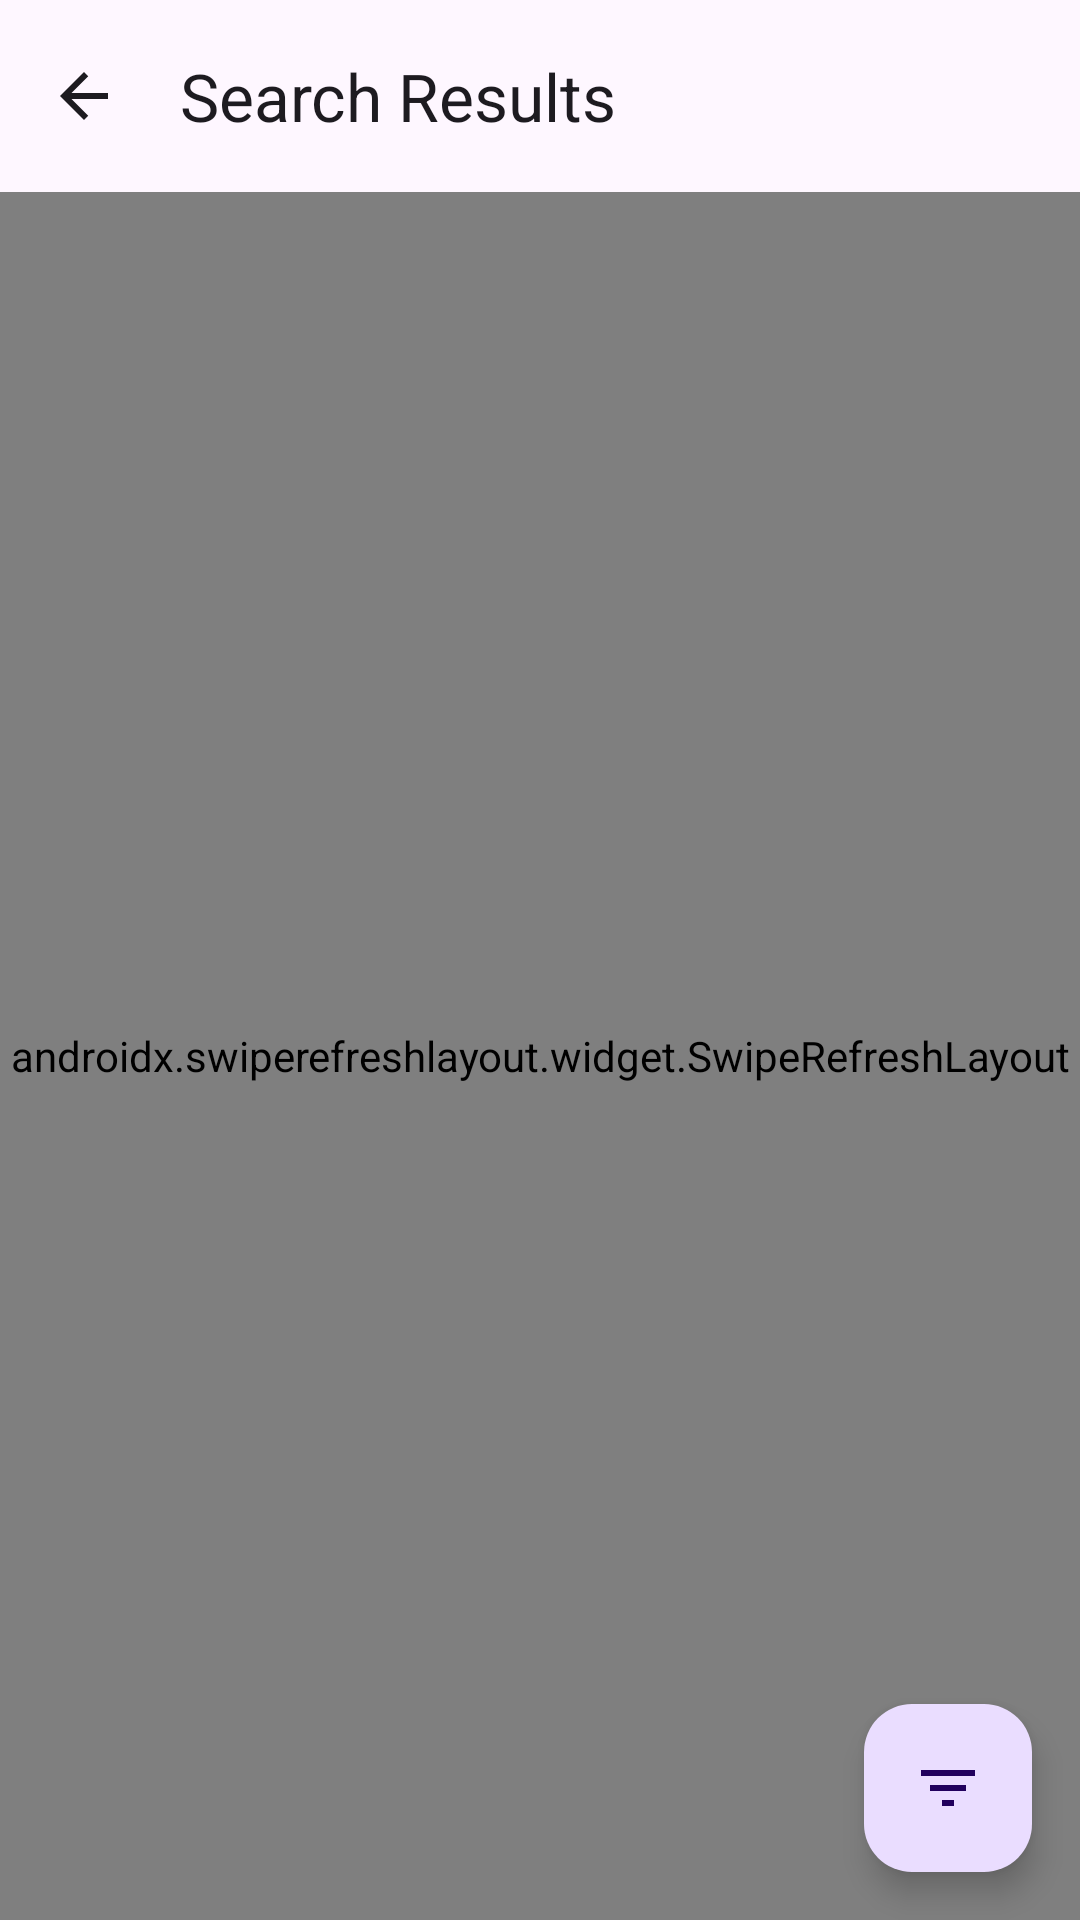

Produce the Android XML layout that renders to this screen, including the resource entries it uses.
<!-- AndroidManifest.xml: application theme Theme.Wallpaper -->
<!-- res/layout/activity_search_results.xml -->
<?xml version="1.0" encoding="utf-8"?>
<androidx.coordinatorlayout.widget.CoordinatorLayout
    xmlns:android="http://schemas.android.com/apk/res/android"
    xmlns:app="http://schemas.android.com/apk/res-auto"
    xmlns:tools="http://schemas.android.com/tools"
    android:id="@+id/main"
    android:layout_width="match_parent"
    android:layout_height="match_parent"
    tools:context=".ui.activity.SearchResultsActivity">

    <com.google.android.material.appbar.AppBarLayout
        android:id="@+id/appBarLayout"
        android:layout_width="match_parent"
        android:layout_height="wrap_content">

        <com.google.android.material.appbar.MaterialToolbar
            android:id="@+id/toolbar"
            android:layout_width="match_parent"
            android:layout_height="?attr/actionBarSize"
            app:navigationIcon="@drawable/baseline_arrow_back_24"
            app:title="@string/search_results" />

    </com.google.android.material.appbar.AppBarLayout>

    <FrameLayout
        android:id="@+id/resultsContainer"
        android:layout_width="match_parent"
        android:layout_height="match_parent"
        app:layout_behavior="@string/appbar_scrolling_view_behavior">

        
        <androidx.swiperefreshlayout.widget.SwipeRefreshLayout
            android:id="@+id/swipeRefresh"
            android:layout_width="match_parent"
            android:layout_height="match_parent">

            <androidx.recyclerview.widget.RecyclerView
                android:id="@+id/recyclerView"
                android:layout_width="match_parent"
                android:layout_height="match_parent"
                android:clipToPadding="false"
                android:paddingBottom="88dp"
                tools:listitem="@layout/item_wallpaper" />

        </androidx.swiperefreshlayout.widget.SwipeRefreshLayout>

        
        <LinearLayout
            android:id="@+id/emptyState"
            android:layout_width="match_parent"
            android:layout_height="match_parent"
            android:gravity="center"
            android:orientation="vertical"
            android:padding="32dp"
            android:visibility="gone">

            <ImageView
                android:layout_width="96dp"
                android:layout_height="96dp"
                android:layout_marginBottom="16dp"
                android:alpha="0.5"
                android:contentDescription="@string/no_results_found"
                app:srcCompat="@drawable/baseline_search_off_24" />

            <TextView
                android:layout_width="wrap_content"
                android:layout_height="wrap_content"
                android:layout_marginBottom="8dp"
                android:text="@string/no_results_found"
                android:textAppearance="@style/TextAppearance.Material3.HeadlineSmall" />

            <TextView
                android:layout_width="wrap_content"
                android:layout_height="wrap_content"
                android:gravity="center"
                android:text="@string/try_different_search_terms"
                android:textAppearance="@style/TextAppearance.Material3.BodyMedium"
                android:alpha="0.7" />

        </LinearLayout>

    </FrameLayout>

    
    <com.google.android.material.progressindicator.CircularProgressIndicator
        android:id="@+id/progressIndicator"
        android:layout_width="wrap_content"
        android:layout_height="wrap_content"
        android:layout_gravity="center"
        android:elevation="8dp"
        android:indeterminate="true"
        android:visibility="gone" />

    
    <com.google.android.material.floatingactionbutton.FloatingActionButton
        android:id="@+id/btnFilter"
        android:layout_width="wrap_content"
        android:layout_height="wrap_content"
        android:layout_gravity="bottom|end"
        android:layout_margin="16dp"
        android:contentDescription="@string/filter"
        app:srcCompat="@drawable/baseline_filter_list_24" />

</androidx.coordinatorlayout.widget.CoordinatorLayout>
<!-- res/layout/item_wallpaper.xml (included above) -->
<?xml version="1.0" encoding="utf-8"?>
<androidx.cardview.widget.CardView xmlns:android="http://schemas.android.com/apk/res/android"
    xmlns:app="http://schemas.android.com/apk/res-auto"
    xmlns:tools="http://schemas.android.com/tools"
    android:layout_width="match_parent"
    android:layout_height="wrap_content"
    android:layout_margin="4dp"
    app:cardCornerRadius="12dp"
    app:cardElevation="2dp">

    <FrameLayout
        android:layout_width="match_parent"
        android:layout_height="wrap_content">

        <ImageView
            android:id="@+id/wallpaper_image"
            android:layout_width="match_parent"
            android:layout_height="200dp"
            android:scaleType="centerCrop"
            android:adjustViewBounds="true"
            tools:src="@android:drawable/ic_menu_gallery" />

        <ImageButton
            android:id="@+id/favorite_button"
            android:layout_width="36dp"
            android:layout_height="36dp"
            android:layout_gravity="bottom|end"
            android:layout_margin="8dp"
            android:background="@drawable/favorite_button_background"
            android:src="@drawable/ic_favorite_border"
            android:contentDescription="Add to favorites"
            android:scaleType="centerInside"
            android:padding="8dp" />

    </FrameLayout>

</androidx.cardview.widget.CardView>
<!-- resources referenced by this layout -->
<resources>
  <!-- drawable baseline_arrow_back_24 (drawable) -->
  <vector xmlns:android="http://schemas.android.com/apk/res/android"
      android:width="24dp"
      android:height="24dp"
      android:viewportWidth="24"
      android:viewportHeight="24"
      android:tint="?attr/colorOnSurface"
      android:autoMirrored="true">
      <path
          android:fillColor="@android:color/white"
          android:pathData="M20,11H7.83l5.59,-5.59L12,4l-8,8 8,8 1.41,-1.41L7.83,13H20v-2z" />
  </vector>
  <!-- drawable baseline_filter_list_24 (drawable) -->
  <vector xmlns:android="http://schemas.android.com/apk/res/android"
      android:width="24dp"
      android:height="24dp"
      android:viewportWidth="24"
      android:viewportHeight="24"
      android:tint="?attr/colorOnSurface"
      android:autoMirrored="true">
      <path
          android:fillColor="@android:color/white"
          android:pathData="M10,18h4v-2h-4v2zM3,6v2h18L21,6L3,6zM6,13h12v-2L6,11v2z" />
  </vector>
  <!-- drawable baseline_search_off_24 (drawable) -->
  <vector android:height="24dp" android:tint="#000000"
      android:viewportHeight="24" android:viewportWidth="24"
      android:width="24dp" xmlns:android="http://schemas.android.com/apk/res/android">
      <path android:fillColor="@android:color/white"
          android:pathData="M15.5,14h-0.79l-0.28,-0.27C15.41,12.59 16,11.11 16,9.5 16,5.91 13.09,3 9.5,3S3,5.91 3,9.5 5.91,16 9.5,16c1.61,0 3.09,-0.59 4.23,-1.57l0.27,0.28v0.79l5,4.99L20.49,19l-4.99,-5zM9.5,14C7.01,14 5,11.99 5,9.5S7.01,5 9.5,5 14,7.01 14,9.5 11.99,14 9.5,14z" />
      <path android:fillColor="@android:color/white" android:pathData="m22,6 l-2,2 -2,-2z" />
  </vector>
  <string name="filter">Filter</string>
  <string name="no_results_found">No results found</string>
  <string name="search_results">Search Results</string>
  <style name="Theme.Wallpaper" parent="Base.Theme.Wallpaper" />
  <style name="Base.Theme.Wallpaper" parent="Theme.Material3.DayNight.NoActionBar">
          
          
      </style>
</resources>
